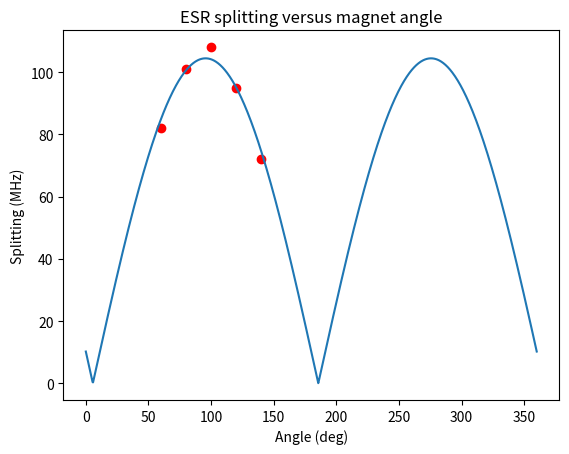

Python code for this plot:
# -*- coding: utf-8 -*-
"""
Simple scatter plotting script

Created on Fri May 31 10:38:04 2019

@author: mccambria
"""

import matplotlib.pyplot as plt
import numpy
from scipy.optimize import curve_fit

# %% Fitting functions

def AbsCos(angle, offset, amp, phase):
    return offset + abs(amp * numpy.cos(angle * numpy.pi / 180 + phase * numpy.pi / 180))

def AbsCosNoOff(angle, amp, phase):
    return abs(amp * numpy.cos(angle * numpy.pi / 180 + phase * numpy.pi / 180))

# %% Scatter raw data

angles = [100, 120, 140, 60, 80]
splittings = [108, 95, 72, 82, 101]

fig, ax = plt.subplots()

ax.set_title('ESR splitting versus magnet angle')

ax.set_xlabel('Angle (deg)')
ax.set_ylabel('Splitting (MHz)')

ax.scatter(angles, splittings, c='r')

# %% Fitting

offset = 0
amp = 230
phase = 90

#popt, pcov = curve_fit(AbsCos, angles, splittings, 
#                       p0=[offset, amp, phase])

popt, pcov = curve_fit(AbsCosNoOff, angles, splittings, 
                       p0=[amp, phase])

print(popt)

x_vals = numpy.linspace(0, 360, 1000)
#y_vals = AbsCos(x_vals, *popt)
y_vals = AbsCosNoOff(x_vals, *popt)

ax.plot(x_vals, y_vals)
